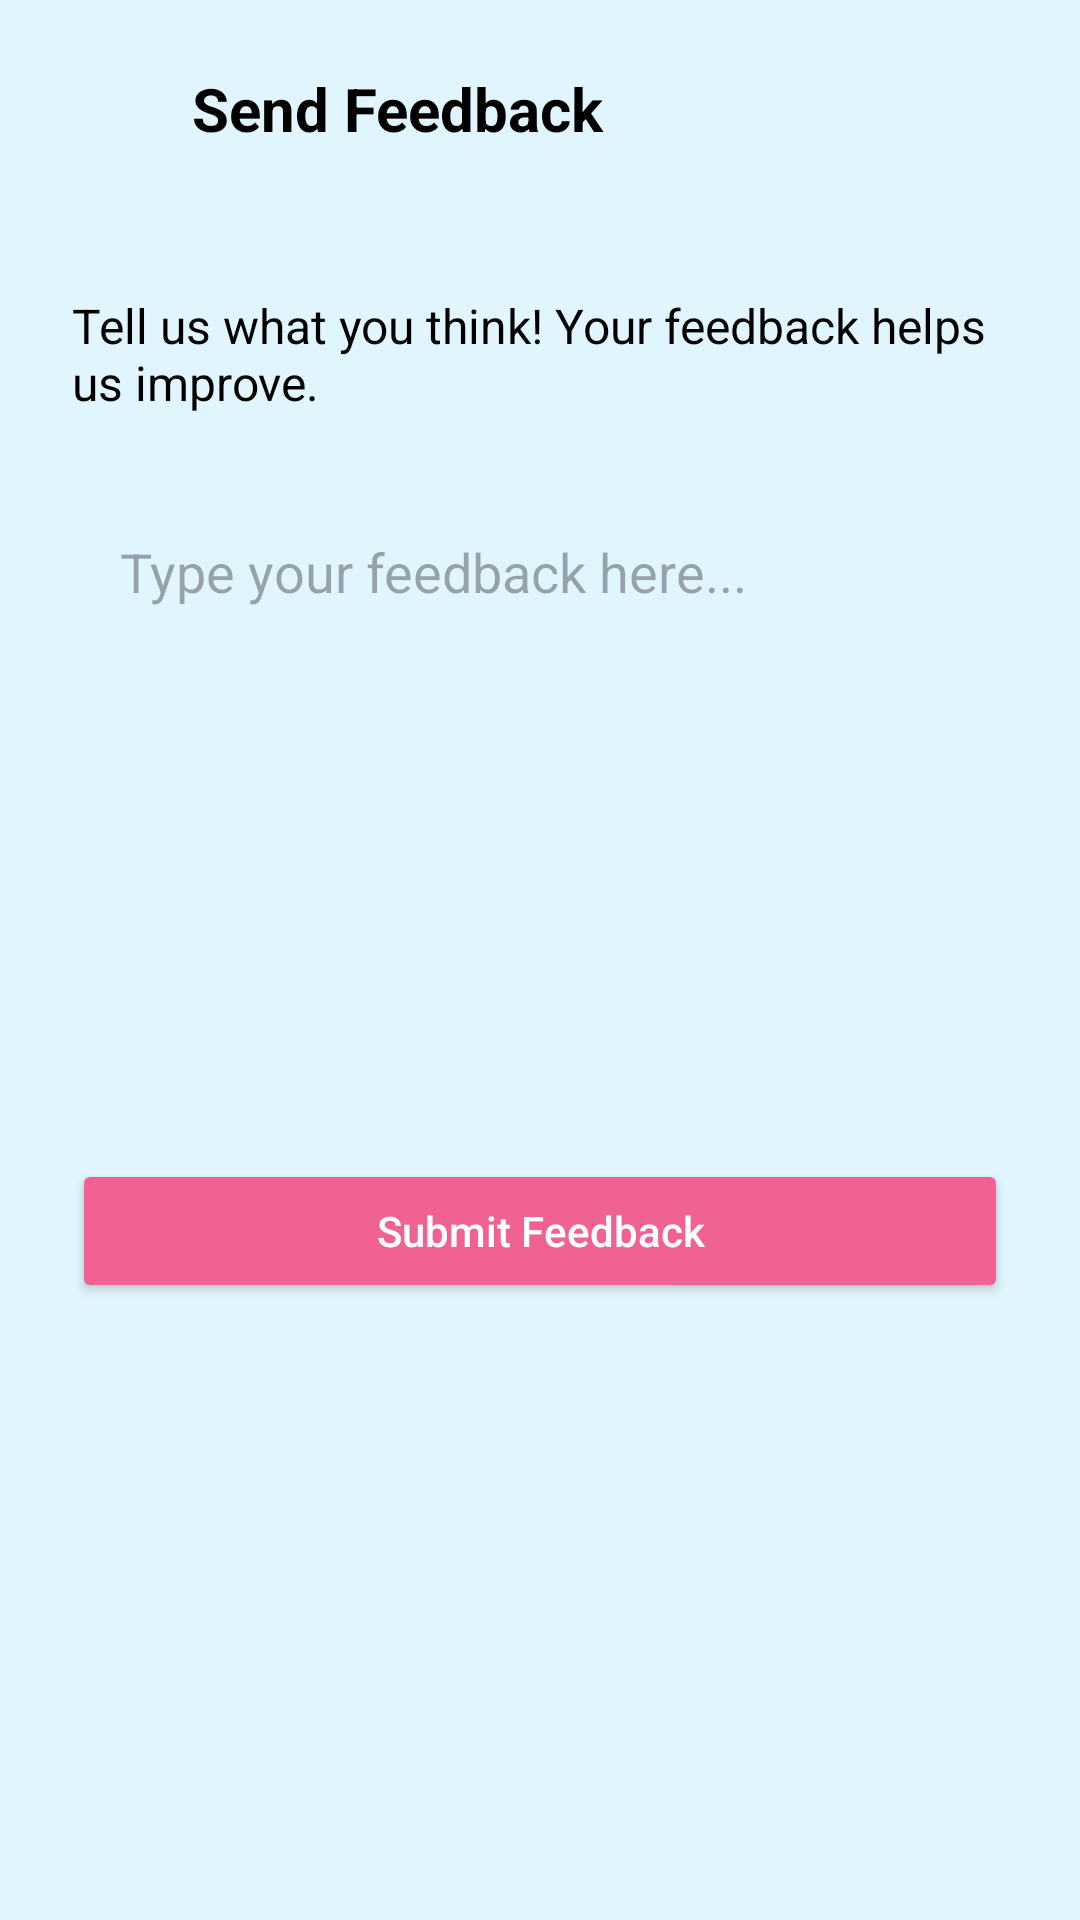

The Android layout XML behind this screen, and the referenced resources:
<!-- AndroidManifest.xml: application theme Theme.AIDUB -->
<!-- res/layout/activity_send_feedback.xml -->
<?xml version="1.0" encoding="utf-8"?>
<androidx.constraintlayout.widget.ConstraintLayout xmlns:android="http://schemas.android.com/apk/res/android"
    xmlns:app="http://schemas.android.com/apk/res-auto"
    xmlns:tools="http://schemas.android.com/tools"
    android:layout_width="match_parent"
    android:layout_height="match_parent"
    android:background="#E1F5FE"
    tools:context=".SendFeedbackActivity">

    
    <ImageView
        android:id="@+id/btn_back"
        android:layout_width="24dp"
        android:layout_height="24dp"
        android:layout_marginStart="24dp"
        android:layout_marginTop="24dp"
        android:src="@drawable/ic_arrow_back"
        app:tint="@color/peony"
        app:layout_constraintStart_toStartOf="parent"
        app:layout_constraintTop_toTopOf="parent" />

    <TextView
        android:id="@+id/tv_header"
        android:layout_width="wrap_content"
        android:layout_height="wrap_content"
        android:layout_marginStart="16dp"
        android:text="Send Feedback"
        android:textColor="@color/black"
        android:textSize="20sp"
        android:textStyle="bold"
        app:layout_constraintBottom_toBottomOf="@+id/btn_back"
        app:layout_constraintStart_toEndOf="@+id/btn_back"
        app:layout_constraintTop_toTopOf="@+id/btn_back" />

    <ScrollView
        android:layout_width="match_parent"
        android:layout_height="0dp"
        android:layout_marginTop="24dp"
        app:layout_constraintBottom_toBottomOf="parent"
        app:layout_constraintTop_toBottomOf="@+id/tv_header">

        <LinearLayout
            android:layout_width="match_parent"
            android:layout_height="wrap_content"
            android:padding="24dp"
            android:orientation="vertical">

            <TextView
                android:layout_width="match_parent"
                android:layout_height="wrap_content"
                android:text="Tell us what you think! Your feedback helps us improve."
                android:textColor="@color/black"
                android:textSize="16sp"
                android:layout_marginBottom="24dp"/>

            <EditText
                android:id="@+id/et_feedback"
                android:layout_width="match_parent"
                android:layout_height="200dp"
                android:background="@drawable/bg_project_card"
                android:backgroundTint="#FFFFFF"
                android:padding="16dp"
                android:hint="Type your feedback here..."
                android:gravity="top|start"
                android:inputType="textMultiLine"/>

            <Button
                android:id="@+id/btn_submit_feedback"
                android:layout_width="match_parent"
                android:layout_height="wrap_content"
                android:text="Submit Feedback"
                android:textAllCaps="false"
                android:backgroundTint="@color/peony"
                android:textColor="#FFFFFF"
                android:layout_marginTop="24dp"/>

        </LinearLayout>
    </ScrollView>

</androidx.constraintlayout.widget.ConstraintLayout>
<!-- resources referenced by this layout -->
<resources>
  <color name="black">#FF000000</color>
  <color name="peony">#F06292</color>
  <style name="Theme.AIDUB" parent="Base.Theme.AIDUB" />
  <style name="Base.Theme.AIDUB" parent="Theme.Material3.DayNight.NoActionBar">
          
          <item name="colorPrimary">@color/peony</item>
          <item name="colorPrimaryVariant">@color/peony_dark</item>
          <item name="colorOnPrimary">@color/white</item>
          <item name="colorSecondary">@color/pool</item>
          <item name="colorSecondaryVariant">@color/pool_dark</item>
          <item name="colorOnSecondary">@color/black</item>
          
          <item name="android:statusBarColor">@color/peony_dark</item>
      </style>
  <color name="peony_dark">#E91E63</color>
  <color name="white">#FFFFFFFF</color>
  <color name="pool">#81D4FA</color>
  <color name="pool_dark">#4FC3F7</color>
</resources>
